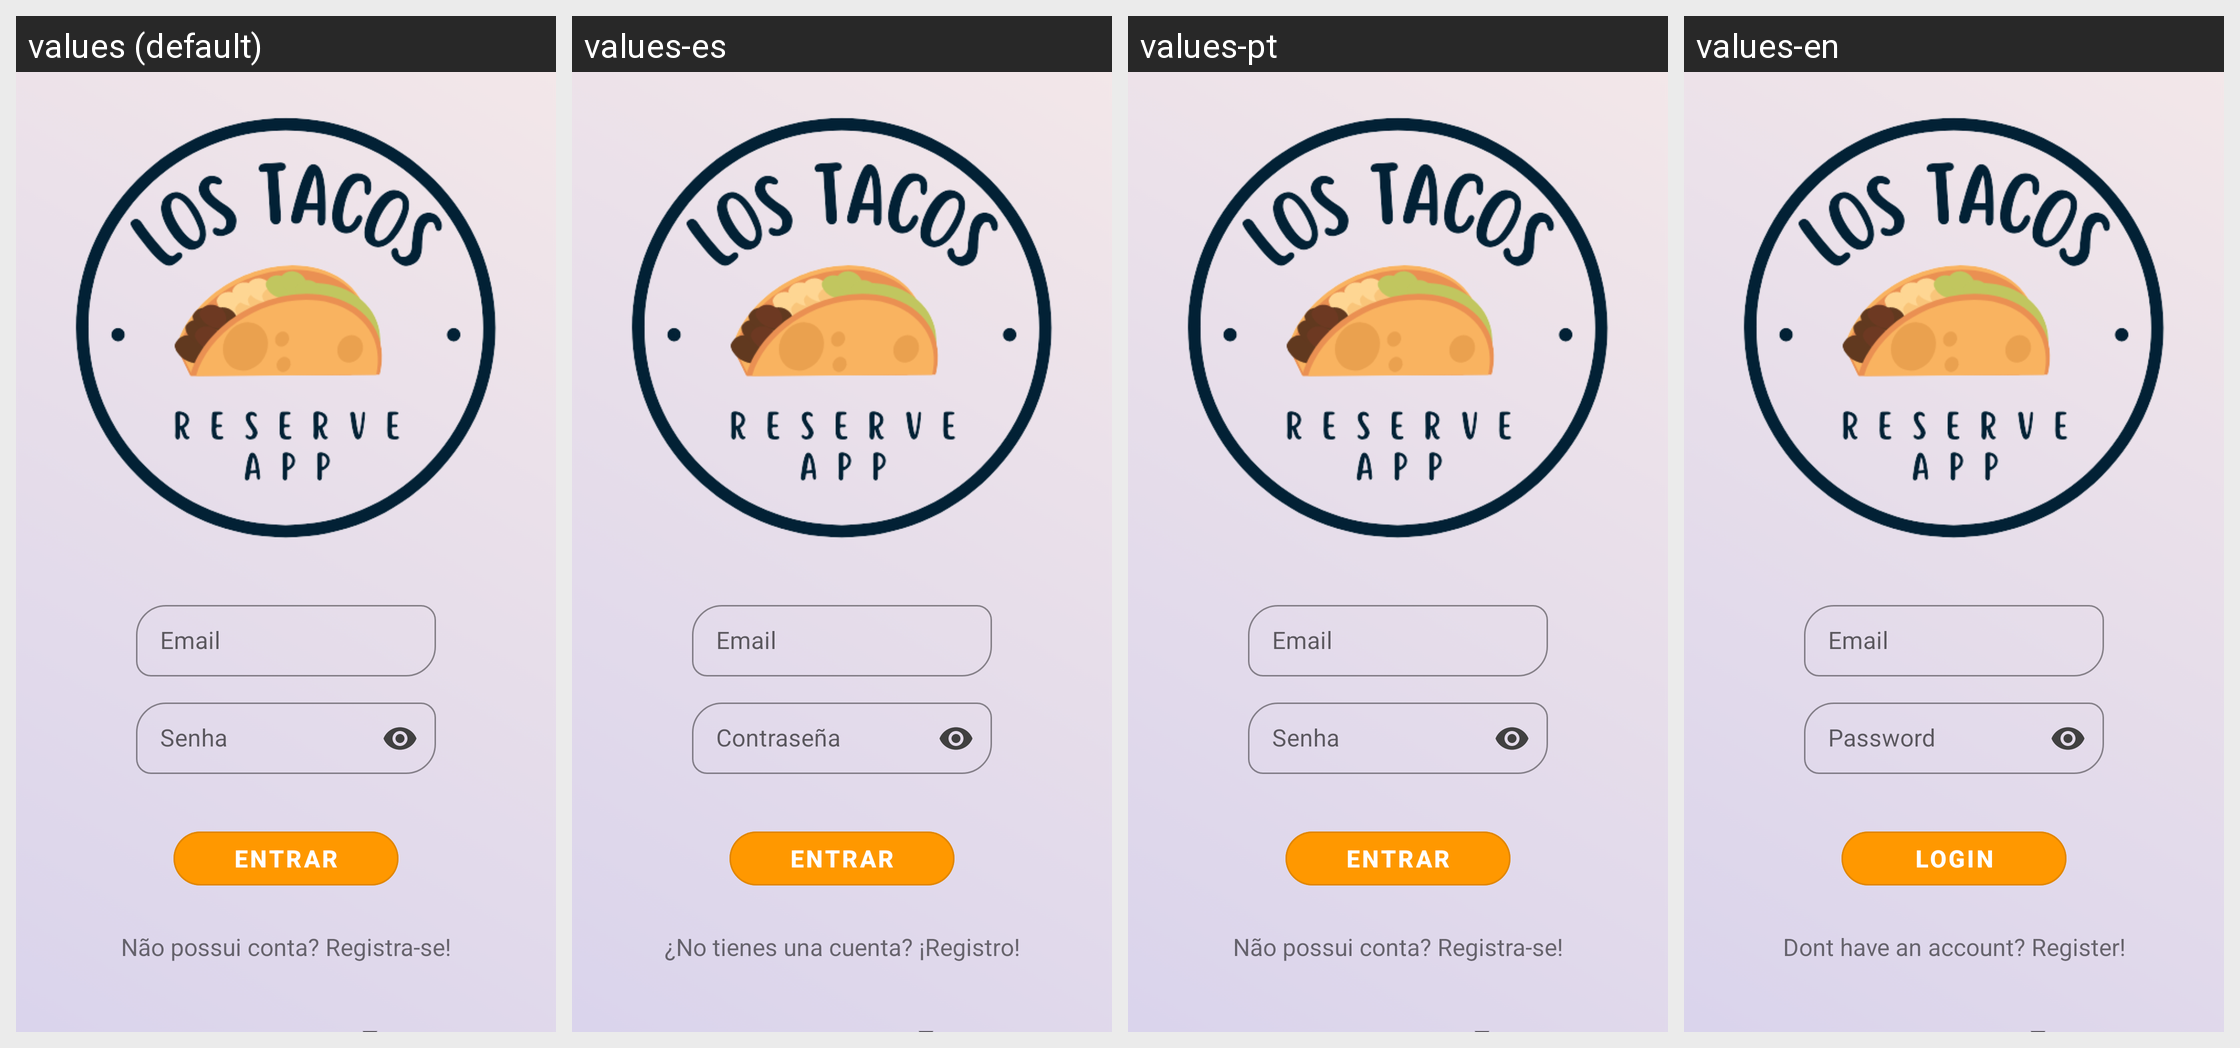

Strings drawn on this Android screen and how each of the app's shown locales translates them:
Android screen res/layout/activity_login.xml rendered under 4 locales, left to right: values (default), values-es, values-pt, values-en. Device: Nexus 5 (rendered at 1080×1920; each locale shown at half size, 540×960, under a caption strip naming it); theme Theme.LosTacos.
Strings drawn on this screen, with the default value and each locale's value (text and hints the layout hard-codes appear in the picture but are not listed):

senha
  values: Senha
  values-es: Contraseña
  values-pt: Senha
  values-en: Password

entrar
  values: Entrar
  values-es: Entrar
  values-pt: Entrar
  values-en: Login

novo_usuario
  values: Não possui conta? Registra-se!
  values-es: ¿No tienes una cuenta? ¡Registro!
  values-pt: Não possui conta? Registra-se!
  values-en: Dont have an account? Register!
